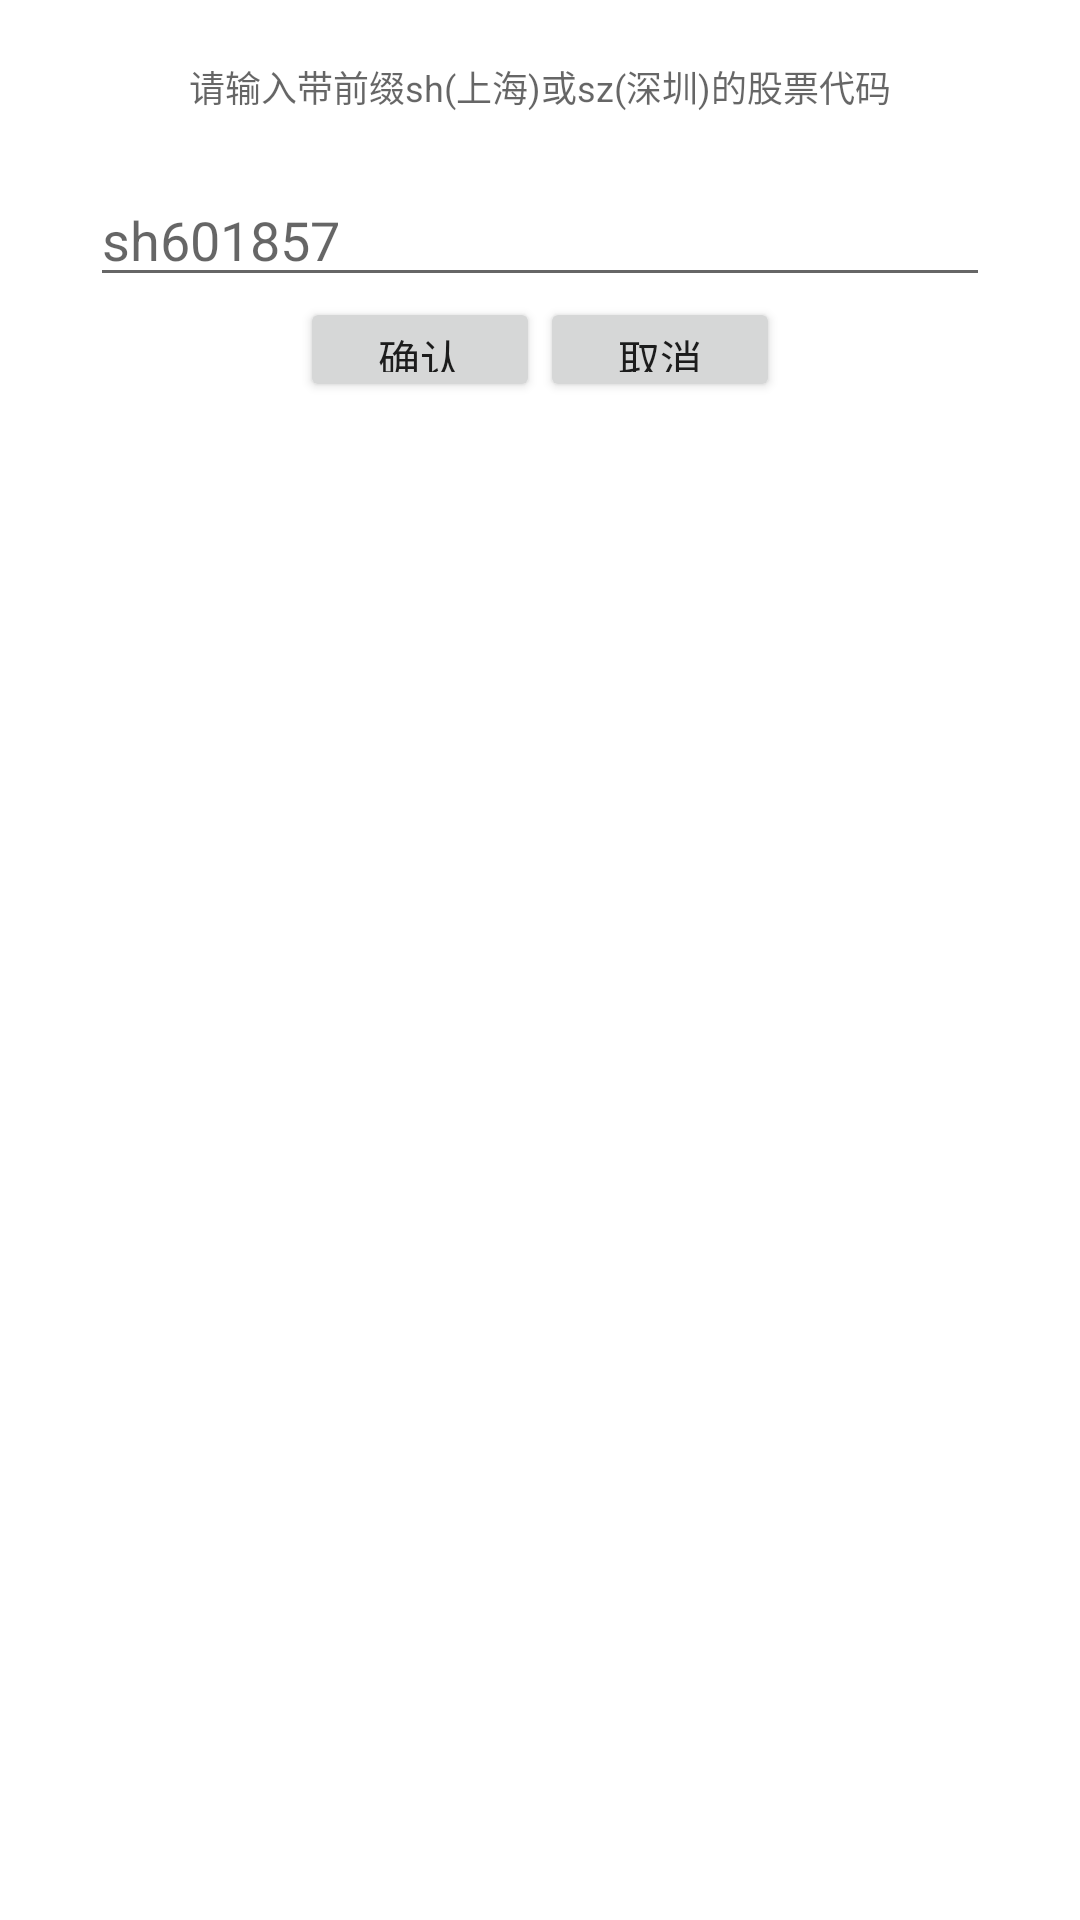

Android layout source for this screen:
<!-- AndroidManifest.xml: fallback theme Theme.MaterialComponents.DayNight.NoActionBar -->
<!-- res/layout/dialog_add_stock.xml -->
<?xml version="1.0" encoding="utf-8"?>
<LinearLayout xmlns:android="http://schemas.android.com/apk/res/android"
    android:layout_width="400dp"
    android:layout_height="match_parent"
    android:orientation="vertical"
    android:gravity="center_horizontal" >
    <TextView android:id="@+id/add_stock_prompt"
        android:layout_width="wrap_content"
        android:layout_height="wrap_content"
        android:layout_marginTop="20dp"
        android:layout_marginBottom="20dp"
        android:layout_marginLeft="20dp"
        android:layout_marginRight="20dp"
        android:text="@string/add_stock_prompt"
        android:textSize="12sp"
        android:layout_gravity="center_horizontal"
        android:textAppearance="?android:attr/textAppearanceMedium"
        android:gravity="top|center_horizontal" />
    <EditText android:id="@+id/input_text"
        android:layout_width="300dp"
        android:layout_height="wrap_content"
        android:layout_marginLeft="50dp"
        android:layout_marginRight="50dp"
        android:layout_gravity="center_vertical|center_horizontal"
        android:scrollHorizontally="true"
        android:inputType="text"
        android:gravity="left"
        android:hint="@string/hint" />
    <include layout="@layout/dialog_buttons" />

</LinearLayout>
<!-- res/layout/dialog_buttons.xml (included above) -->
<?xml version="1.0" encoding="utf-8"?>
<LinearLayout xmlns:android="http://schemas.android.com/apk/res/android"
    android:orientation="horizontal"
    android:layout_gravity="center_horizontal"
    android:layout_width="wrap_content"
    android:layout_height="wrap_content" >

    <Button android:id="@+id/btn_confirm"
        android:layout_width="80dp"
        android:layout_height="35dp"
        android:text="@string/confirm" />
    <Button android:id="@+id/btn_cancel"
        android:layout_width="80dp"
        android:layout_height="35dp"
        android:text="@string/cancel" />

</LinearLayout>
<!-- resources referenced by this layout -->
<resources>
  <string name="add_stock_prompt">请输入带前缀sh(上海)或sz(深圳)的股票代码</string>
  <string name="cancel">取消</string>
  <string name="confirm">确认</string>
  <string name="hint">sh601857</string>
</resources>
